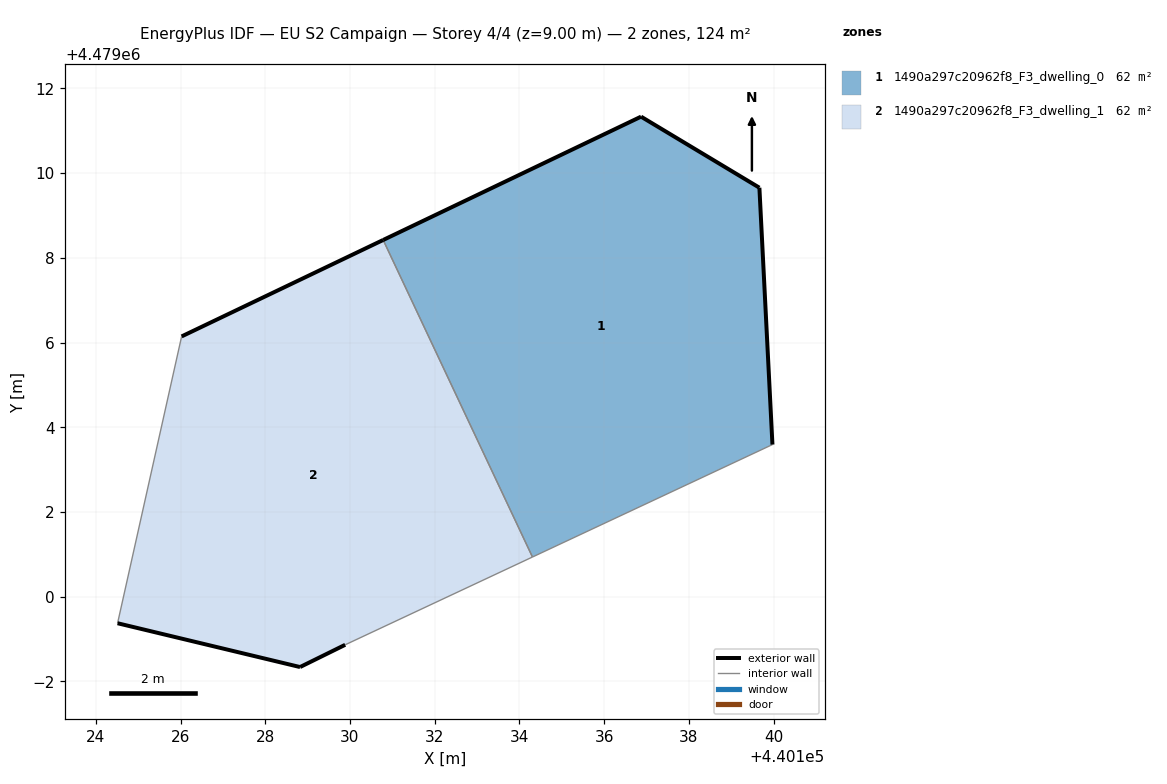
=== STOREY PLAN SPEC (per zone: floor XY polygon, exterior-wall plan segments, windows/doors) ===
zone 1: 1490a297c20962f8_F3_dwelling_0  (62.1 m²)
  floor: (440139.97, 4479003.59) (440139.66, 4479009.65) (440136.87, 4479011.33) (440130.78, 4479008.42) (440134.31, 4479000.94)
  exterior wall: (440130.78, 4479008.42) – (440136.87, 4479011.33)  [6.7 m]
  exterior wall: (440136.87, 4479011.33) – (440139.66, 4479009.65)  [3.3 m]
  exterior wall: (440139.66, 4479009.65) – (440139.97, 4479003.59)  [6.1 m]
  interior walls: 2
zone 2: 1490a297c20962f8_F3_dwelling_1  (62.1 m²)
  floor: (440134.31, 4479000.94) (440130.78, 4479008.42) (440126.03, 4479006.14) (440124.51, 4478999.37) (440128.82, 4478998.34) (440129.89, 4478998.87)
  exterior wall: (440126.03, 4479006.14) – (440130.78, 4479008.42)  [5.3 m]
  exterior wall: (440129.89, 4478998.87) – (440128.82, 4478998.34)  [1.2 m]
  exterior wall: (440128.82, 4478998.34) – (440124.51, 4478999.37)  [4.4 m]
  interior walls: 3

=== DERIVED (storey summary) ===
Building: EU S2 Campaign
Storey: 4 of 4  (floor level z = 9.00 m)
Storey gross floor area: 124.3 m²
Zones on this storey: 2
  - 1490a297c20962f8_F3_dwelling_0: floor 62.1 m²; exterior wall 16.1 m (48.2 m²); WWR 0.0%
  - 1490a297c20962f8_F3_dwelling_1: floor 62.1 m²; exterior wall 10.9 m (32.7 m²); WWR 0.0%
Zone adjacency (shared interzone walls):
  - 1490a297c20962f8_F3_dwelling_0 ↔ 1490a297c20962f8_F3_dwelling_1